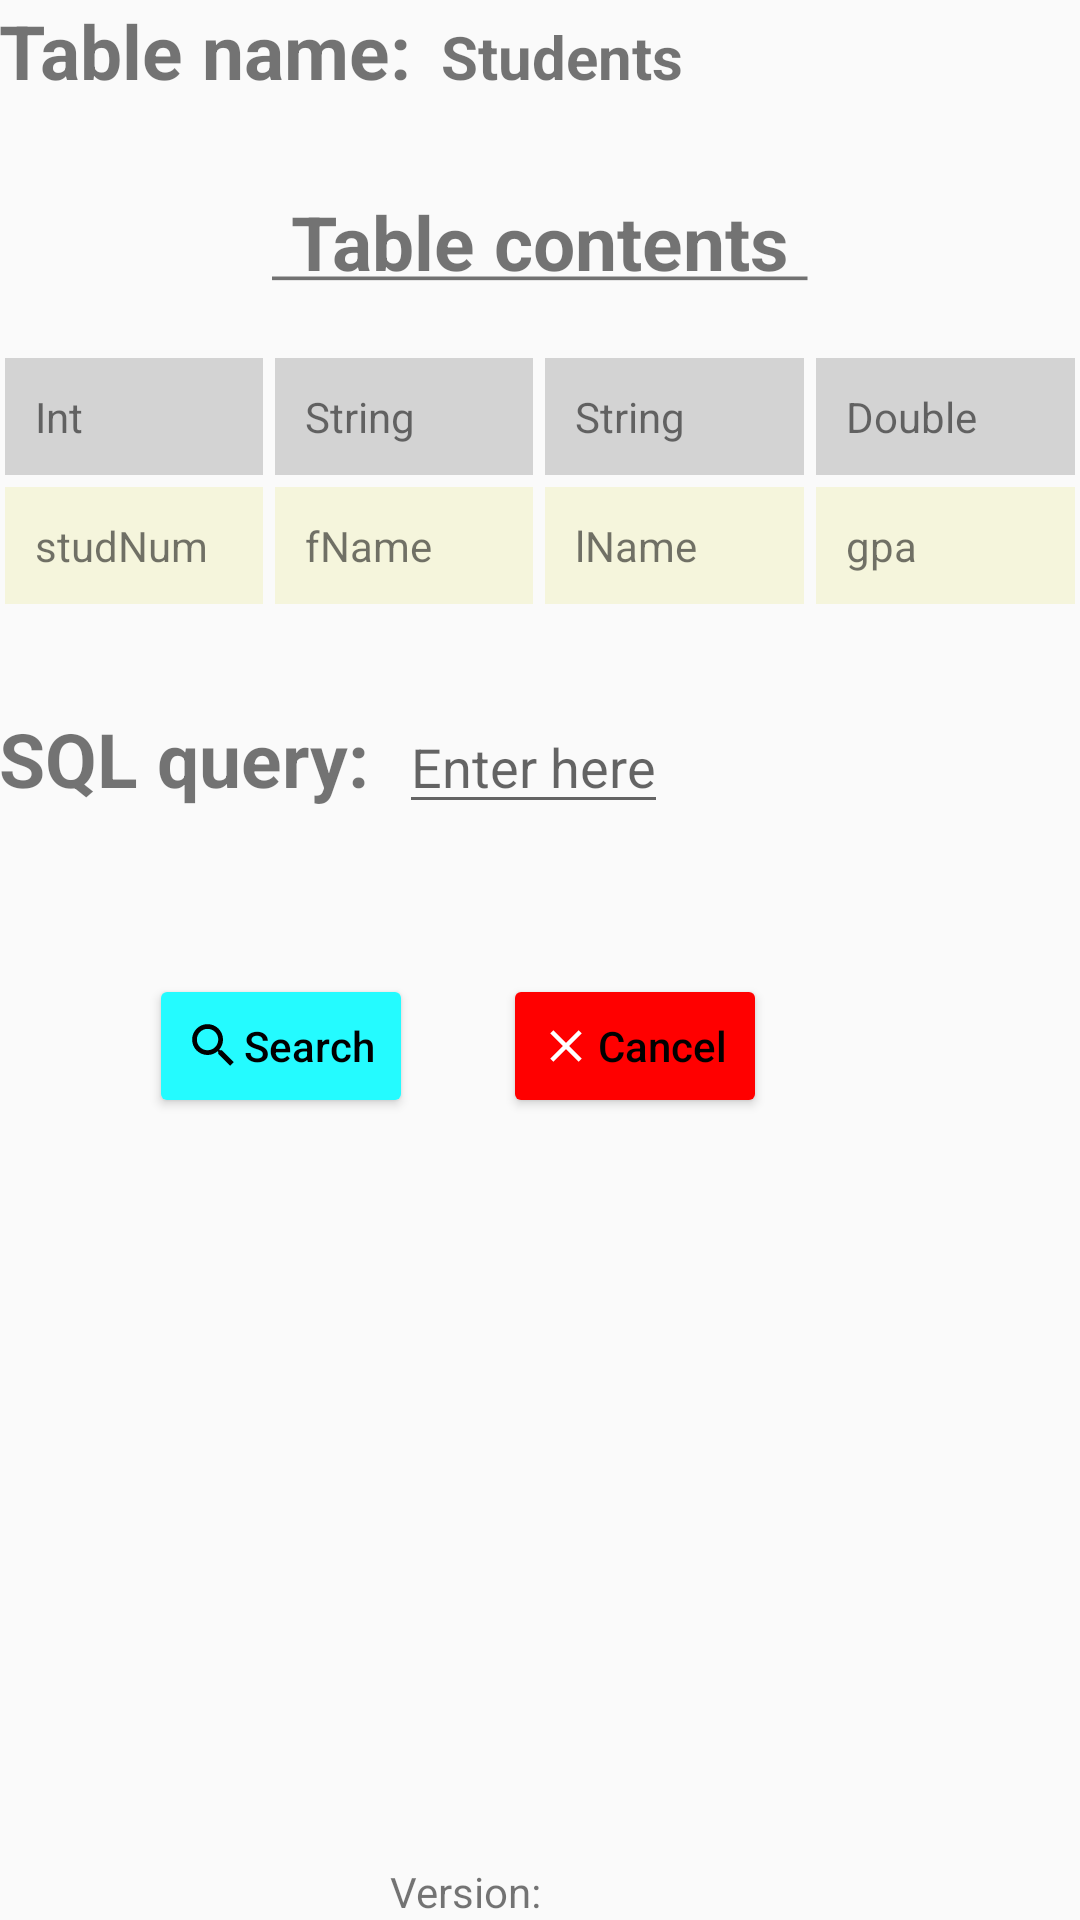

Android layout source for this screen:
<!-- AndroidManifest.xml: application theme AppTheme -->
<!-- res/layout/search_data.xml -->
<?xml version="1.0" encoding="utf-8"?>
 <RelativeLayout xmlns:android="http://schemas.android.com/apk/res/android"
    xmlns:tools="http://schemas.android.com/tools"
    android:id="@+id/activity_search_data"
    android:layout_width="match_parent"
    android:layout_height="match_parent"
    android:paddingBottom="@dimen/activity_vertical_margin"
    android:paddingLeft="@dimen/activity_horizontal_margin"
    android:paddingRight="@dimen/activity_horizontal_margin"
    android:paddingTop="@dimen/activity_vertical_margin"
    tools:context="com.stefancouture.programmerdevtools.SearchData">

    <LinearLayout android:id="@+id/line1"
        android:layout_width="wrap_content"
        android:layout_height="wrap_content"
        android:orientation="horizontal">

        <TextView android:id="@+id/tableName"
            android:layout_width="wrap_content"
            android:layout_height="wrap_content"
            android:text="@string/table_name"
            android:textStyle="bold"
            android:textSize="25sp"/>

        <TextView android:id="@+id/sqlTableName"
            android:layout_width="wrap_content"
            android:layout_height="wrap_content"
            android:layout_marginLeft="10dp"
            android:layout_marginStart="10dp"
            android:text="@string/students"
            android:textStyle="bold"
            android:textSize="20sp"
            android:layout_alignParentTop="true" />
    </LinearLayout>

    <TextView android:id="@+id/table_contents"
        android:layout_width="wrap_content"
        android:layout_height="wrap_content"
        android:text="@string/tablecontents"
        android:textStyle="bold"
        android:layout_below="@+id/line1"
        android:layout_marginTop="30dp"
        android:layout_centerInParent="true"
        android:textSize="25dp" />

    <TableLayout xmlns:android="http://schemas.android.com/apk/res/android"
        android:id="@+id/table"
        android:layout_width="match_parent"
        android:layout_height="wrap_content"
        android:layout_below="@+id/table_contents"
        android:layout_marginTop="20dp">

        <TableRow>
            <TextView
                android:text="@string/int_word"
                android:layout_width="0dip"
                android:layout_height="wrap_content"
                android:padding="10dp"
                android:layout_margin="2dip"
                android:layout_weight="1"
                android:background="@color/lightgray"
                />
            <TextView
                android:text="@string/string_word"
                android:layout_width="0dip"
                android:layout_height="wrap_content"
                android:padding="10dip"
                android:layout_margin="2dip"
                android:layout_weight="1"
                android:background="@color/lightgray" />
            <TextView
                android:text="@string/string_word"
                android:layout_width="0dip"
                android:layout_height="wrap_content"
                android:padding="10dip"
                android:layout_margin="2dip"
                android:layout_weight="1"
                android:background="@color/lightgray"
                />

            <TextView
                android:text="@string/double_word"
                android:layout_width="0dip"
                android:layout_height="wrap_content"
                android:padding="10dip"
                android:layout_margin="2dip"
                android:layout_weight="1"
                android:background="@color/lightgray"
                />
        </TableRow>

        <TableRow>

            <TextView
                android:text="@string/StudNum"
                android:layout_width="0dip"
                android:layout_height="wrap_content"
                android:padding="10dp"
                android:layout_margin="2dip"
                android:layout_weight="1"
                android:background="@color/beige"
                />
            <TextView
                android:text="@string/Fname"
                android:layout_width="0dip"
                android:layout_height="wrap_content"
                android:padding="10dip"
                android:layout_margin="2dip"
                android:layout_weight="1"
                android:background="@color/beige" />
            <TextView
                android:text="@string/Lname"
                android:layout_width="0dip"
                android:layout_height="wrap_content"
                android:padding="10dip"
                android:layout_margin="2dip"
                android:layout_weight="1"
                android:background="@color/beige"
                />
            <TextView
                android:text="@string/gpa"
                android:layout_width="0dip"
                android:layout_height="wrap_content"
                android:padding="10dip"
                android:layout_margin="2dip"
                android:layout_weight="1"
                android:background="@color/beige"
                />
        </TableRow>
    </TableLayout>

    <LinearLayout android:id="@+id/line2"
        android:layout_width="wrap_content"
        android:layout_height="wrap_content"
        android:layout_marginTop="30dp"
        android:orientation="horizontal"
        android:layout_below="@+id/table">

        <TextView android:id="@+id/sqlStatement"
            android:layout_width="wrap_content"
            android:layout_height="wrap_content"
            android:text="@string/sqlStatement"
            android:textStyle="bold"
            android:textSize="25sp"/>

        <EditText android:id="@+id/sqlUserStatement_searchData"
            android:layout_width="wrap_content"
            android:layout_height="wrap_content"
            android:layout_marginLeft="10dp"
            android:layout_marginStart="10dp"
            android:hint = "@string/enter_here"
            android:layout_alignParentTop="true"
            android:inputType = "textMultiLine"
            android:maxLines="3"/>
    </LinearLayout>

    <LinearLayout
        android:layout_width="wrap_content"
        android:layout_height="wrap_content"
        android:paddingBottom="20dp"
        android:layout_below="@+id/line2"
        android:layout_marginTop="50dp"
        android:gravity="center">

        <Button
            android:textAllCaps="false"
            android:layout_width="wrap_content"
            android:layout_height="wrap_content"
            android:text="@string/searchData"
            android:theme="@style/searchButton"
            android:layout_marginLeft="50dp"
            android:drawableLeft="@drawable/search"
            android:onClick="search"/>


        <Button
            android:layout_width="wrap_content"
            android:layout_height="wrap_content"
            android:text="@string/cancel"
            android:theme="@style/removeButton"
            android:layout_marginLeft="30dp"
            android:drawableLeft="@drawable/delete"
            android:textAllCaps="false"
            android:onClick="cancel"/>

    </LinearLayout>

    <TextView android:id="@+id/search_data_version"
        android:layout_width="100dp"
        android:layout_height="wrap_content"
        android:layout_alignParentBottom="true"
        android:layout_centerHorizontal="true"
        android:layout_centerInParent="true"
        android:text="@string/version"/>


</RelativeLayout>
<!-- resources referenced by this layout -->
<resources>
  <color name="beige"> #F5F5DC</color>
  <color name="lightgray"> #d3d3d3</color>
  <!-- drawable delete (drawable) -->
  <vector xmlns:android="http://schemas.android.com/apk/res/android"
          android:width="18dp"
          android:height="18dp"
          android:viewportWidth="24.0"
          android:viewportHeight="24.0">
      <path
          android:fillColor="#FFFFFFFF"
          android:pathData="M19,6.41L17.59,5 12,10.59 6.41,5 5,6.41 10.59,12 5,17.59 6.41,19 12,13.41 17.59,19 19,17.59 13.41,12z"/>
  </vector>
  <!-- drawable search (drawable) -->
  <vector android:height="19dp" android:viewportHeight="24.0"
      android:viewportWidth="24.0" android:width="19dp" xmlns:android="http://schemas.android.com/apk/res/android">
      <path android:fillColor="#FF000000" android:pathData="M15.5,14h-0.79l-0.28,-0.27C15.41,12.59 16,11.11 16,9.5 16,5.91 13.09,3 9.5,3S3,5.91 3,9.5 5.91,16 9.5,16c1.61,0 3.09,-0.59 4.23,-1.57l0.27,0.28v0.79l5,4.99L20.49,19l-4.99,-5zM9.5,14C7.01,14 5,11.99 5,9.5S7.01,5 9.5,5 14,7.01 14,9.5 11.99,14 9.5,14z"/>
  </vector>
  <string name="Fname"> fName </string>
  <string name="Lname"> lName </string>
  <string name="StudNum"> studNum </string>
  <string name="cancel"> Cancel </string>
  <string name="double_word"> Double </string>
  <string name="enter_here">Enter here</string>
  <string name="gpa"> gpa </string>
  <string name="int_word"> Int </string>
  <string name="searchData"> Search </string>
  <string name="sqlStatement"> SQL query: </string>
  <string name="string_word"> String </string>
  <string name="students"> Students </string>
  <string name="table_name"> Table name: </string>
  <string name="tablecontents"> <u> Table contents </u> </string>
  <string name="version"> Version: </string>
  <style name="removeButton" parent="Widget.AppCompat.Button.Colored">
          <item name="colorButtonNormal">@color/red</item>
          <item name="android:textColor">@color/black</item>
      </style>
  <style name="searchButton" parent="Widget.AppCompat.Button.Colored">
          <item name="colorButtonNormal">@color/lightblue</item>
          <item name="android:textColor">@color/black</item>
      </style>
  <style name="AppTheme" parent="Theme.AppCompat.Light.DarkActionBar">
          
          <item name="colorPrimary">@color/colorPrimary</item>
          <item name="colorPrimaryDark">@color/colorPrimaryDark</item>
          <item name="colorAccent">@color/colorAccent</item>
      </style>
  <color name="red">#FF0000</color>
  <color name="black">#FF000000</color>
  <color name="lightblue">#24fbff</color>
  <color name="colorPrimary">#3F51B5</color>
  <color name="colorPrimaryDark">#303F9F</color>
  <color name="colorAccent">#FF4081</color>
</resources>
